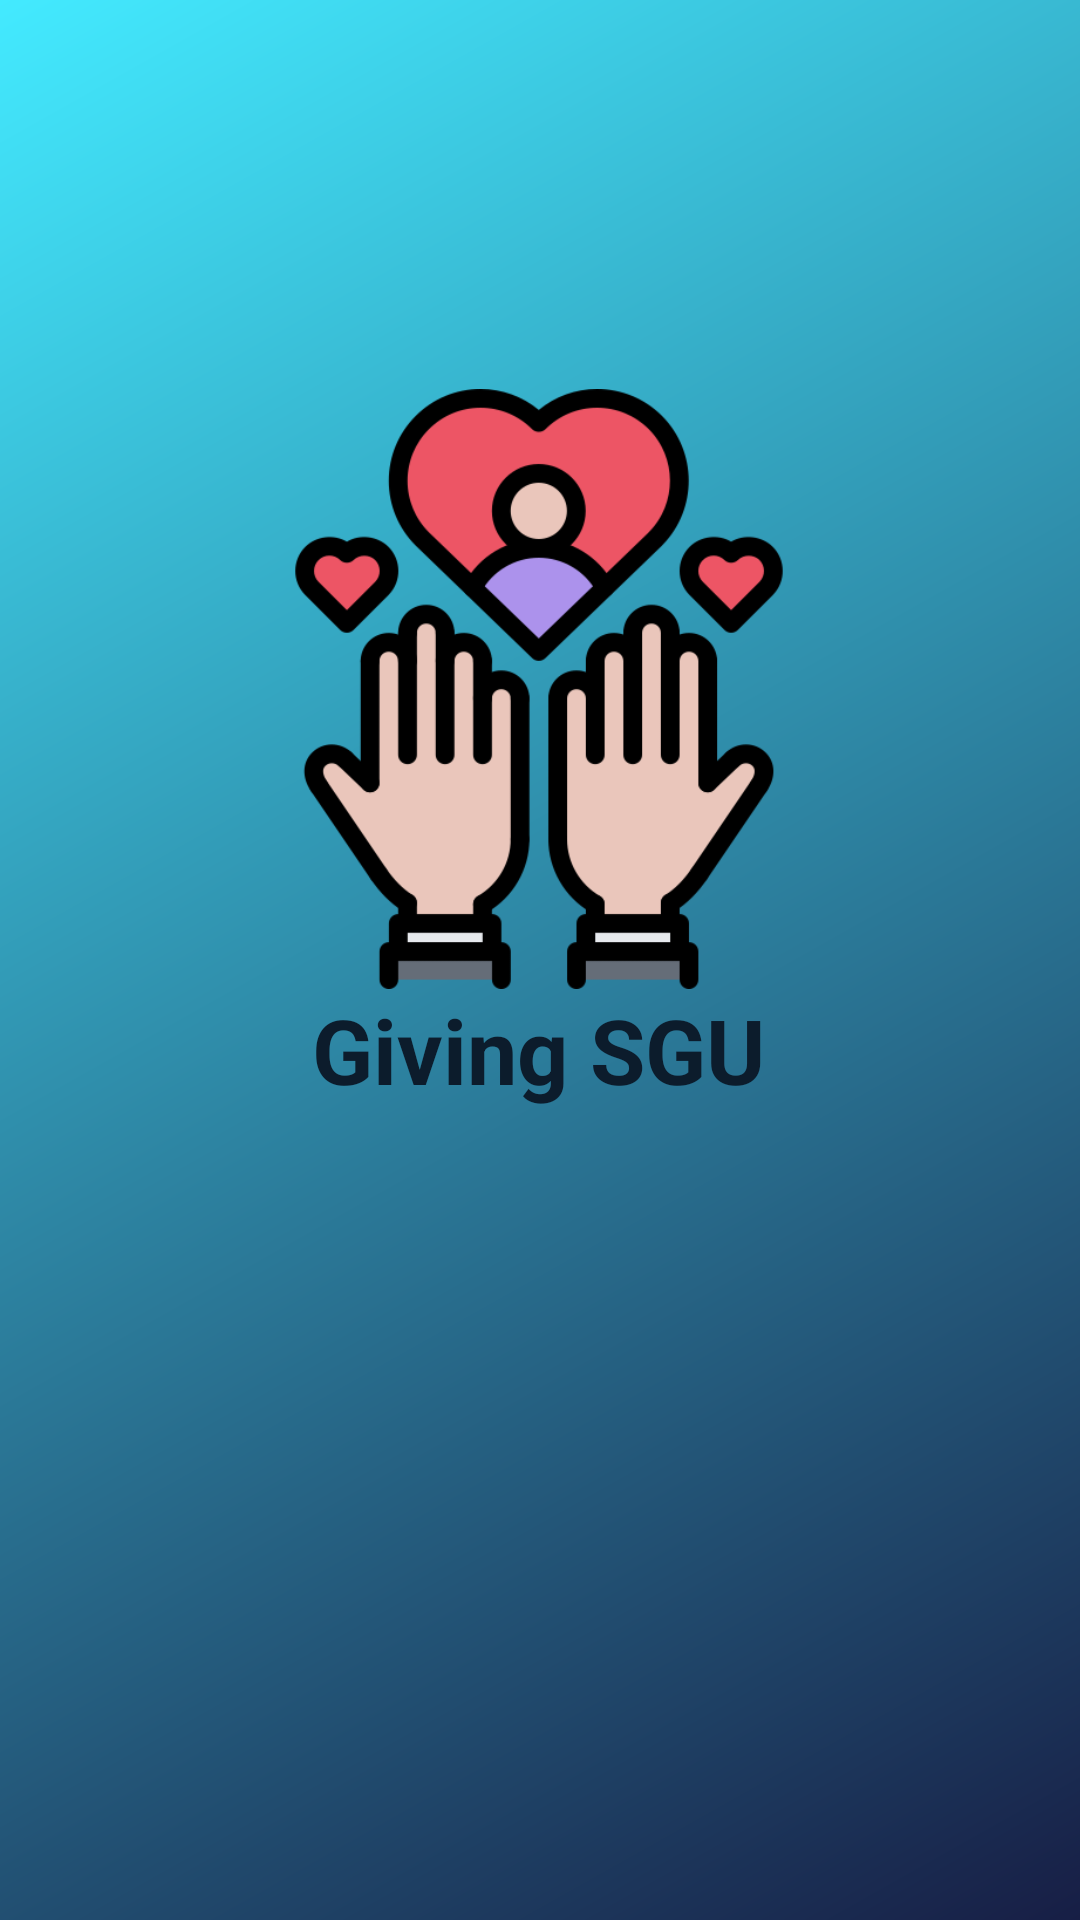

Android layout source for this screen:
<!-- AndroidManifest.xml: application theme Theme.GivingSGU -->
<!-- res/layout/activity_splash_screen.xml -->
<?xml version="1.0" encoding="utf-8"?>
<androidx.constraintlayout.widget.ConstraintLayout
    xmlns:android="http://schemas.android.com/apk/res/android"
    xmlns:app="http://schemas.android.com/apk/res-auto"
    xmlns:tools="http://schemas.android.com/tools"
    android:id="@+id/main"
    android:layout_width="match_parent"
    android:layout_height="match_parent"
    android:background="@drawable/login_gradient_background"
    tools:context=".activity.SplashScreenActivity">

    
    <TextView
        android:id="@+id/textView"
        android:layout_width="wrap_content"
        android:layout_height="wrap_content"
        android:text="Giving SGU"
        android:textColor="@color/dart_blue"
        android:textSize="30sp"
        android:textStyle="bold"
        app:layout_constraintBottom_toBottomOf="parent"
        app:layout_constraintEnd_toEndOf="parent"
        app:layout_constraintHorizontal_bias="0.498"
        app:layout_constraintStart_toStartOf="parent"
        app:layout_constraintTop_toTopOf="parent"
        app:layout_constraintVertical_bias="0.55" />

    <ImageView
        android:id="@+id/imageView"
        android:layout_width="200dp"
        android:layout_height="200dp"
        android:contentDescription="Description of the image"
        android:src="@drawable/hand"
        android:translationZ="1dp"
        app:layout_constraintBottom_toTopOf="@+id/textView"
        app:layout_constraintEnd_toEndOf="parent"
        app:layout_constraintHorizontal_bias="0.497"
        app:layout_constraintStart_toStartOf="parent"
        app:layout_constraintTop_toTopOf="parent"
        app:layout_constraintVertical_bias="1" />


</androidx.constraintlayout.widget.ConstraintLayout>
<!-- resources referenced by this layout -->
<resources>
  <color name="dart_blue">#0c1c2c</color>
  <!-- drawable hand: png bitmap (drawable, 31487 bytes) -->
  <!-- drawable login_gradient_background (drawable) -->
  <?xml version="1.0" encoding="utf-8"?>
  <layer-list xmlns:android="http://schemas.android.com/apk/res/android">
      <item>
          <shape>
              <gradient
                  android:angle="135"
                  android:startColor="#171E45"
                  android:endColor="#43EAFF"
                  android:type="linear" />
          </shape>
      </item>
  </layer-list>
  <style name="Theme.GivingSGU" parent="Theme.MaterialComponents.DayNight.DarkActionBar">
          
          <item name="colorPrimary">@color/purple_500</item>
          <item name="colorPrimaryVariant">@color/purple_700</item>
          <item name="colorOnPrimary">@color/white</item>
          
          <item name="colorSecondary">@color/teal_200</item>
          <item name="colorSecondaryVariant">@color/teal_700</item>
          <item name="colorOnSecondary">@color/black</item>
          
          <item name="android:statusBarColor">?attr/colorPrimaryVariant</item>
          
      </style>
  <color name="purple_500">#FF6200EE</color>
  <color name="purple_700">#FF3700B3</color>
  <color name="white">#FFFFFFFF</color>
  <color name="teal_200">#FF03DAC5</color>
  <color name="teal_700">#FF018786</color>
  <color name="black">#FF000000</color>
</resources>
